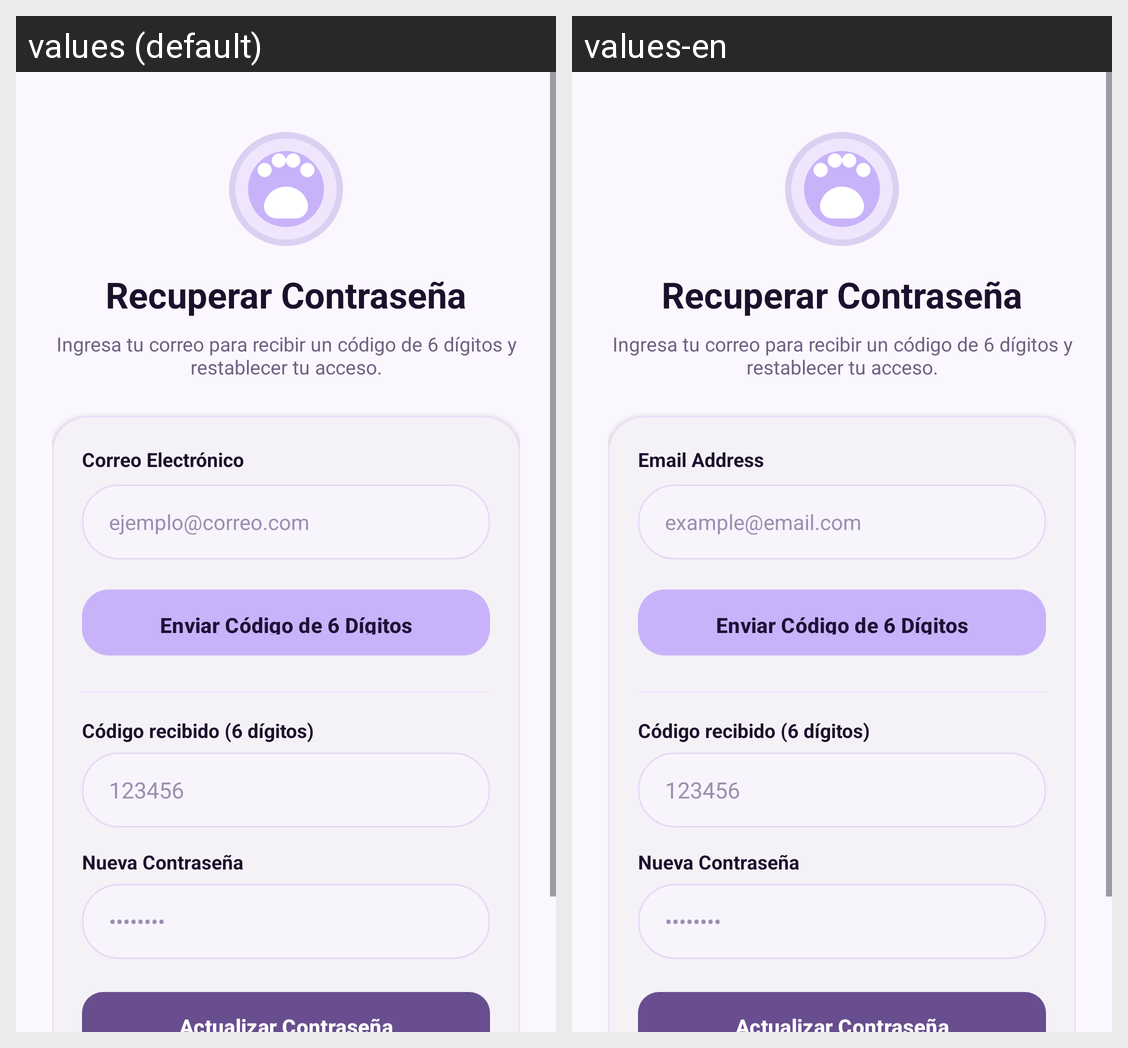

Strings drawn on this Android screen and how each of the app's shown locales translates them:
Android screen res/layout/activity_forgot_password.xml rendered under 2 locales, left to right: values (default), values-en. Device: Nexus 5 (rendered at 1080×1920; each locale shown at half size, 540×960, under a caption strip naming it); theme Theme.Yolka.
Strings drawn on this screen, with the default value and each locale's value (text and hints the layout hard-codes, and strings that could not be matched under every locale, appear in the picture but are not listed):

email_label
  values: Correo Electrónico
  values-en: Email Address

email_hint
  values: ejemplo@correo.com
  values-en: example@email.com
